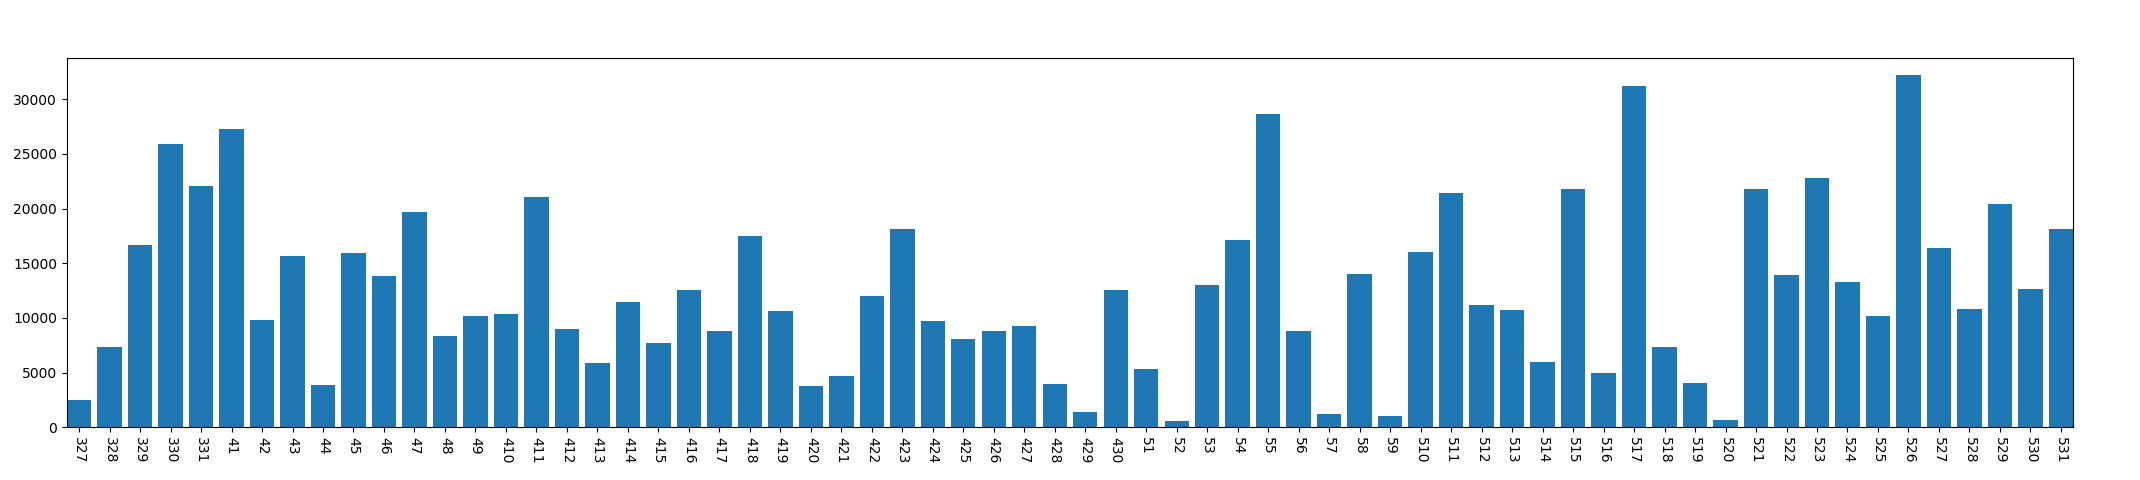

Data behind this chart, as committed beside it:
, year, mon, day, conversation_time
0, 2013, 3, 27, 2451
1, 2013, 3, 28, 7357
2, 2013, 3, 29, 16637
3, 2013, 3, 30, 25932
4, 2013, 3, 31, 22072
5, 2013, 4, 1, 27264
6, 2013, 4, 2, 9844
7, 2013, 4, 3, 15662
8, 2013, 4, 4, 3882
9, 2013, 4, 5, 15951
10, 2013, 4, 6, 13797
11, 2013, 4, 7, 19683
12, 2013, 4, 8, 8327
13, 2013, 4, 9, 10197
14, 2013, 4, 10, 10362
15, 2013, 4, 11, 21089
16, 2013, 4, 12, 9025
17, 2013, 4, 13, 5861
18, 2013, 4, 14, 11423
19, 2013, 4, 15, 7685
20, 2013, 4, 16, 12554
21, 2013, 4, 17, 8822
22, 2013, 4, 18, 17496
23, 2013, 4, 19, 10630
24, 2013, 4, 20, 3729
25, 2013, 4, 21, 4637
26, 2013, 4, 22, 11994
27, 2013, 4, 23, 18081
28, 2013, 4, 24, 9729
29, 2013, 4, 25, 8105
30, 2013, 4, 26, 8782
31, 2013, 4, 27, 9290
32, 2013, 4, 28, 3922
33, 2013, 4, 29, 1370
34, 2013, 4, 30, 12533
35, 2013, 5, 1, 5313
36, 2013, 5, 2, 575
37, 2013, 5, 3, 13021
38, 2013, 5, 4, 17150
39, 2013, 5, 5, 28634
40, 2013, 5, 6, 8811
41, 2013, 5, 7, 1249
42, 2013, 5, 8, 13968
43, 2013, 5, 9, 1050
44, 2013, 5, 10, 16054
45, 2013, 5, 11, 21417
46, 2013, 5, 12, 11209
47, 2013, 5, 13, 10721
48, 2013, 5, 14, 5932
49, 2013, 5, 15, 21796
50, 2013, 5, 16, 4912
51, 2013, 5, 17, 31175
52, 2013, 5, 18, 7300
53, 2013, 5, 19, 4004
54, 2013, 5, 20, 654
55, 2013, 5, 21, 21760
56, 2013, 5, 22, 13962
57, 2013, 5, 23, 22791
58, 2013, 5, 24, 13275
59, 2013, 5, 25, 10152
... 6 more rows
